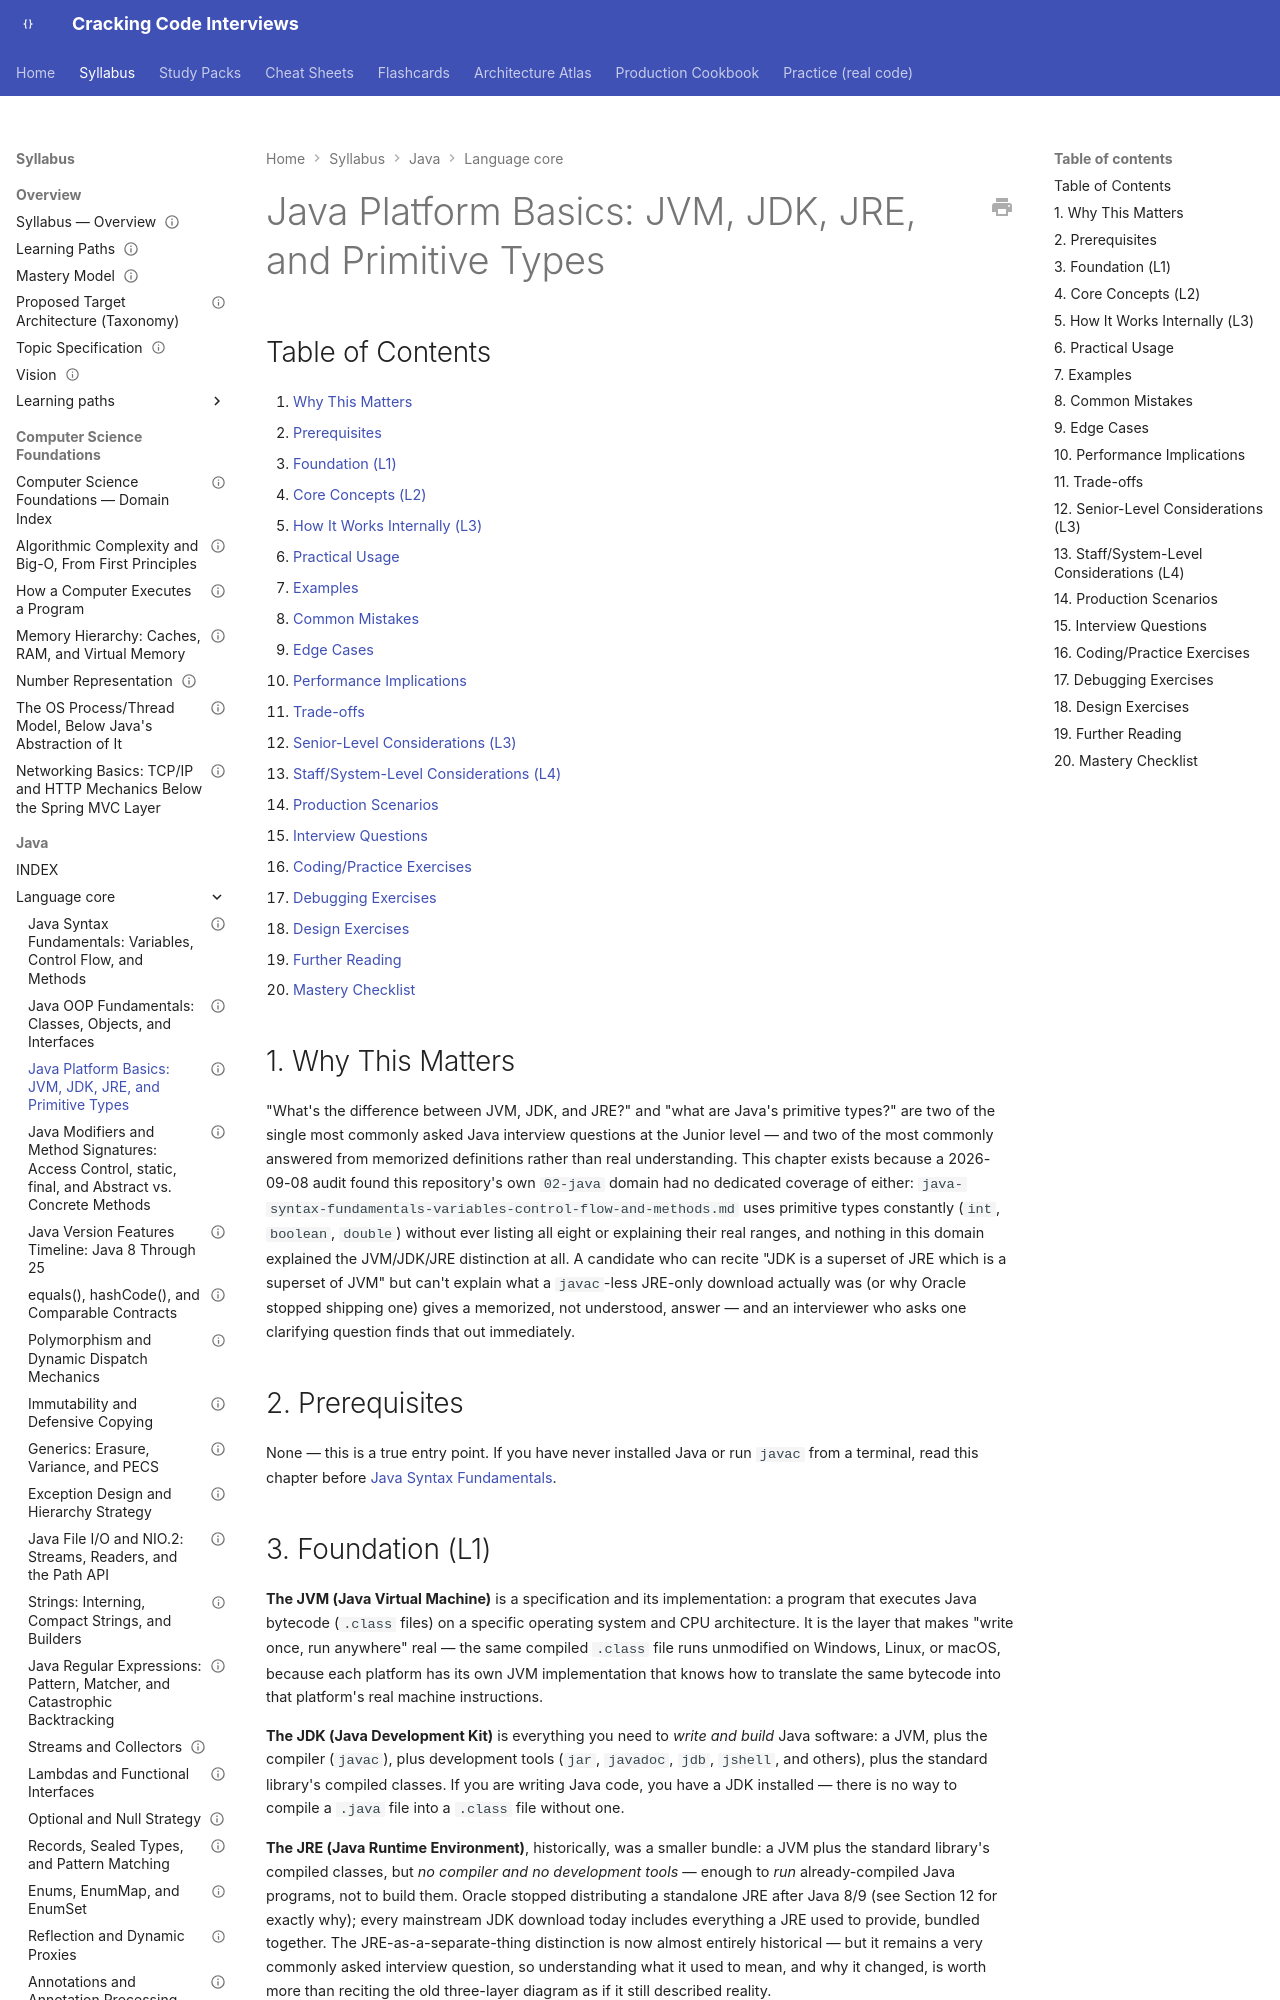

repository: JuanMelendres/cracking-code-interviews · page: syllabus/02-java/language-core/java-platform-basics-jvm-jdk-jre-and-primitive-types/index.html · generator: mkdocs

---
title: "Java Platform Basics: JVM, JDK, JRE, and Primitive Types"
slug: java-platform-basics-jvm-jdk-jre-and-primitive-types
document_type: syllabus-topic
domain: 02-java
topic_id: T-2209
status: draft
version: 1.1
last_updated: 2026-09-30
mastery_levels_covered: [L1, L2]
prerequisites: []
related:
  - java-syntax-fundamentals-variables-control-flow-and-methods.md
  - java-oop-fundamentals-classes-objects-and-interfaces.md
practice: ../../../practice/java/oop-fundamentals/platform-basics/
production_scenarios: []
interview_paths: [junior-to-mid, interview-emergency-sprint]
official_references:
  - https://docs.oracle.com/javase/specs/jvms/se21/html/index.html
  - https://docs.oracle.com/en/java/javase/21/docs/api/java.base/java/lang/Integer.html
  - https://openjdk.org/jeps/220
---

# Java Platform Basics: JVM, JDK, JRE, and Primitive Types

## Table of Contents

1. [Why This Matters](#1-why-this-matters)
2. [Prerequisites](#2-prerequisites)
3. [Foundation (L1)](#3-foundation-l1)
4. [Core Concepts (L2)](#4-core-concepts-l2)
5. [How It Works Internally (L3)](#5-how-it-works-internally-l3)
6. [Practical Usage](#6-practical-usage)
7. [Examples](#7-examples)
8. [Common Mistakes](#8-common-mistakes)
9. [Edge Cases](#9-edge-cases)
10. [Performance Implications](#10-performance-implications)
11. [Trade-offs](#11-trade-offs)
12. [Senior-Level Considerations (L3)](#12-senior-level-considerations-l3)
13. [Staff/System-Level Considerations (L4)](#13-staffsystem-level-considerations-l4)
14. [Production Scenarios](#14-production-scenarios)
15. [Interview Questions](#15-interview-questions)
16. [Coding/Practice Exercises](#16-codingpractice-exercises)
17. [Debugging Exercises](#17-debugging-exercises)
18. [Design Exercises](#18-design-exercises)
19. [Further Reading](#19-further-reading)
20. [Mastery Checklist](#20-mastery-checklist)

## 1. Why This Matters

"What's the difference between JVM, JDK, and JRE?" and "what are Java's primitive types?" are two of the single most commonly asked Java interview questions at the Junior level — and two of the most commonly answered from memorized definitions rather than real understanding. This chapter exists because a 2026-09-08 audit found this repository's own `02-java` domain had no dedicated coverage of either: `java-syntax-fundamentals-variables-control-flow-and-methods.md` uses primitive types constantly (`int`, `boolean`, `double`) without ever listing all eight or explaining their real ranges, and nothing in this domain explained the JVM/JDK/JRE distinction at all. A candidate who can recite "JDK is a superset of JRE which is a superset of JVM" but can't explain what a `javac`-less JRE-only download actually was (or why Oracle stopped shipping one) gives a memorized, not understood, answer — and an interviewer who asks one clarifying question finds that out immediately.

## 2. Prerequisites

None — this is a true entry point. If you have never installed Java or run `javac` from a terminal, read this chapter before [Java Syntax Fundamentals](java-syntax-fundamentals-variables-control-flow-and-methods.md).
